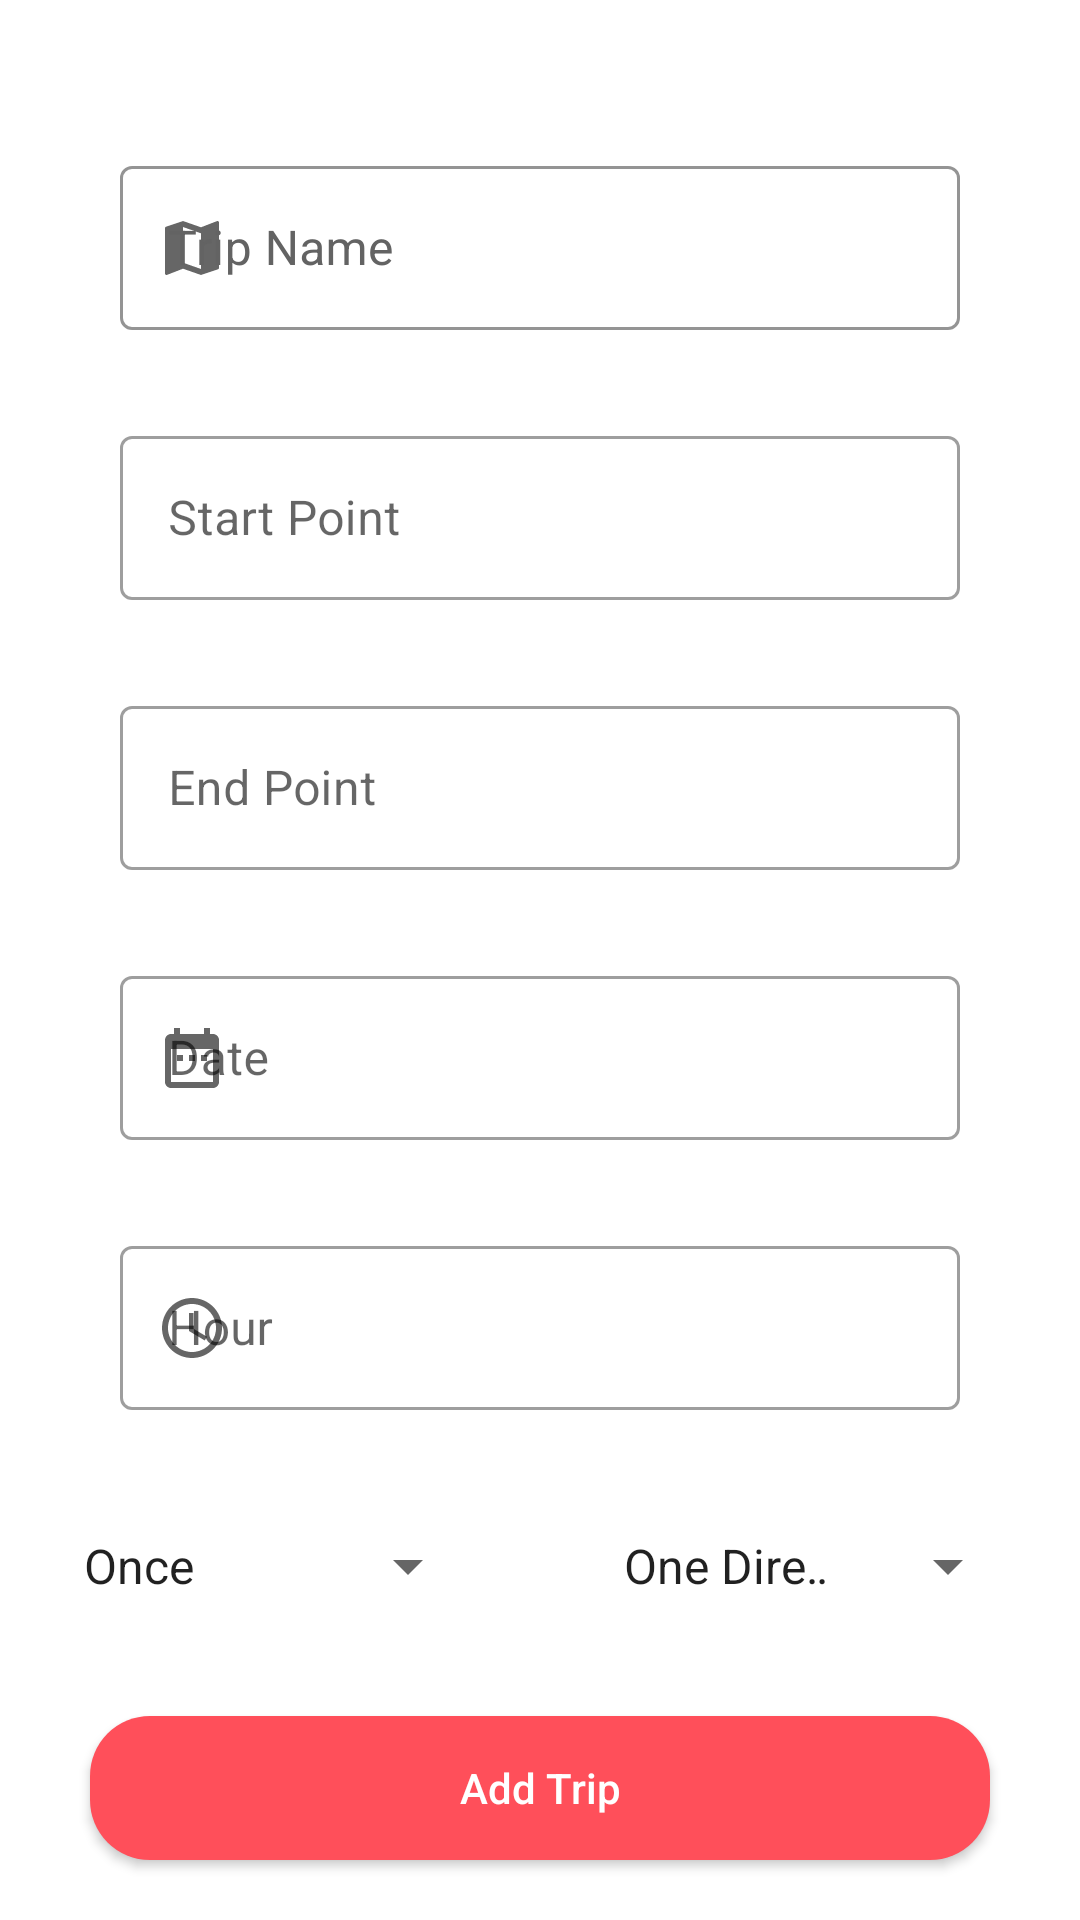

The Android layout XML behind this screen, and the referenced resources:
<!-- AndroidManifest.xml: application theme Theme.GoTrip -->
<!-- res/layout/activity_add_trip.xml -->
<?xml version="1.0" encoding="utf-8"?>
<RelativeLayout xmlns:android="http://schemas.android.com/apk/res/android"
    xmlns:app="http://schemas.android.com/apk/res-auto"
    xmlns:tools="http://schemas.android.com/tools"
    android:layout_width="match_parent"
    android:layout_height="match_parent"
    tools:context=".AddTripActivity">

    <com.google.android.material.textfield.TextInputLayout
        android:id="@+id/textLayout_trip_name"
        style="@style/LoginTextInputLayoutStyle"
        android:theme="@style/LoginTextInputLayoutStyle"
        android:textColorHint="@color/gray"
        app:boxStrokeColor="@color/gray"
        android:layout_width="match_parent"
        android:layout_height="60dp"
        android:layout_marginStart="40dp"
        android:layout_marginTop="50dp"
        android:layout_marginEnd="40dp"
        android:hint="@string/tripName"
        app:startIconDrawable="@drawable/ic_baseline_map">

        <com.google.android.material.textfield.TextInputEditText
            android:id="@+id/add_trip_name"
            android:layout_width="match_parent"
            android:layout_height="match_parent" />

    </com.google.android.material.textfield.TextInputLayout>

    <com.google.android.material.textfield.TextInputLayout
        android:id="@+id/textLayout_start"
        style="@style/Widget.MaterialComponents.TextInputLayout.OutlinedBox"
        android:layout_width="match_parent"
        android:layout_height="60dp"
        android:layout_below="@+id/textLayout_trip_name"
        android:layout_marginStart="40dp"
        android:layout_marginTop="30dp"
        android:layout_marginEnd="40dp"
        android:hint="@string/startPoint"
        app:startIconDrawable="@drawable/ic_baseline_location">

        <com.google.android.material.textfield.TextInputEditText
            android:id="@+id/add_trip_start"
            android:layout_width="match_parent"
            android:layout_height="match_parent"
            android:focusable="false"/>

    </com.google.android.material.textfield.TextInputLayout>

    <com.google.android.material.textfield.TextInputLayout
        android:id="@+id/textLayout_end"
        style="@style/Widget.MaterialComponents.TextInputLayout.OutlinedBox"
        android:layout_width="match_parent"
        android:layout_height="60dp"
        android:layout_below="@id/textLayout_start"
        android:layout_marginStart="40dp"
        android:layout_marginTop="30dp"
        android:layout_marginEnd="40dp"
        android:hint="@string/endPoint"
        app:startIconDrawable="@drawable/ic_baseline_location">

        <com.google.android.material.textfield.TextInputEditText
            android:id="@+id/add_trip_end"
            android:layout_width="match_parent"
            android:layout_height="match_parent"
            android:focusable="false"/>

    </com.google.android.material.textfield.TextInputLayout>

    <com.google.android.material.textfield.TextInputLayout
        android:id="@+id/textLayout_date"
        style="@style/Widget.MaterialComponents.TextInputLayout.OutlinedBox"
        android:layout_width="match_parent"
        android:layout_height="60dp"
        android:layout_below="@id/textLayout_end"
        android:layout_marginStart="40dp"
        android:layout_marginTop="30dp"
        android:layout_marginEnd="40dp"
        android:hint="@string/date"
        app:startIconDrawable="@drawable/ic_baseline_date">

        <com.google.android.material.textfield.TextInputEditText
            android:id="@+id/add_trip_date"
            android:layout_width="match_parent"
            android:layout_height="match_parent"
            android:focusable="false" />

    </com.google.android.material.textfield.TextInputLayout>



    <com.google.android.material.textfield.TextInputLayout
        android:id="@+id/textLayout_hour"
        style="@style/Widget.MaterialComponents.TextInputLayout.OutlinedBox"
        android:layout_width="match_parent"
        android:layout_height="60dp"
        android:layout_below="@id/textLayout_date"
        android:layout_marginStart="40dp"
        android:layout_marginTop="30dp"
        android:layout_marginEnd="40dp"
        android:hint="@string/hour"
        app:startIconDrawable="@drawable/ic_baseline_hour">

        <com.google.android.material.textfield.TextInputEditText
            android:id="@+id/add_trip_hour"
            android:layout_width="match_parent"
            android:layout_height="match_parent"
            android:focusable="false" />

    </com.google.android.material.textfield.TextInputLayout>

    <LinearLayout
        android:layout_width="match_parent"
        android:layout_height="wrap_content"
        android:layout_below="@id/textLayout_hour"
        android:layout_marginTop="20dp"
        android:orientation="horizontal"
        android:weightSum="2">

        <Spinner
            android:id="@+id/spinner_repeat"
            android:layout_width="match_parent"
            android:layout_height="wrap_content"
            android:layout_margin="20dp"
            android:layout_weight="1"
            android:entries="@array/repeatSpinnerItems"/>

        <Spinner
            android:id="@+id/spinner_direction"
            android:layout_width="match_parent"
            android:layout_height="wrap_content"
            android:layout_margin="20dp"
            android:layout_weight="1"
            android:entries="@array/directionSpinnerItems"/>
    </LinearLayout>

    <Button
        android:id="@+id/button_add"
        android:layout_width="300dp"
        android:layout_height="wrap_content"
        android:layout_alignParentBottom="true"
        android:layout_centerHorizontal="true"
        android:layout_marginBottom="20dp"
        android:text="@string/addTrip"
        android:background="@drawable/customer_button"
        android:textColor="@color/white"
        app:backgroundTint="@null"

        android:textAllCaps="false" />

</RelativeLayout>
<!-- resources referenced by this layout -->
<resources>
  <string-array name="directionSpinnerItems">
          <item>@string/oneDirection</item>
          <item>@string/round</item>
      </string-array>
  <string-array name="repeatSpinnerItems">
          <item>@string/once</item>
          <item>@string/daily</item>
          <item>@string/weekly</item>
          <item>@string/monthly</item>
      </string-array>
  <color name="gray">#636363</color>
  <color name="white">#FFFFFFFF</color>
  <!-- drawable customer_button (drawable) -->
  <?xml version="1.0" encoding="utf-8"?>
  <shape xmlns:android="http://schemas.android.com/apk/res/android" android:shape="rectangle">
      <solid android:color="@color/color3"/>
      <corners android:radius="20dp"/>
  </shape>
  <!-- drawable ic_baseline_date (drawable) -->
  <vector xmlns:android="http://schemas.android.com/apk/res/android"
      android:width="24dp"
      android:height="24dp"
      android:viewportWidth="24"
      android:viewportHeight="24"
      android:tint="?attr/colorControlNormal">
    <path
        android:fillColor="@color/gray"
        android:pathData="M9,11L7,11v2h2v-2zM13,11h-2v2h2v-2zM17,11h-2v2h2v-2zM19,4h-1L18,2h-2v2L8,4L8,2L6,2v2L5,4c-1.11,0 -1.99,0.9 -1.99,2L3,20c0,1.1 0.89,2 2,2h14c1.1,0 2,-0.9 2,-2L21,6c0,-1.1 -0.9,-2 -2,-2zM19,20L5,20L5,9h14v11z"/>
  </vector>
  <!-- drawable ic_baseline_hour (drawable) -->
  <vector xmlns:android="http://schemas.android.com/apk/res/android"
      android:width="24dp"
      android:height="24dp"
      android:viewportWidth="24"
      android:viewportHeight="24"
      android:tint="?attr/colorControlNormal">
    <path
        android:fillColor="@color/gray"
        android:pathData="M11.99,2C6.47,2 2,6.48 2,12s4.47,10 9.99,10C17.52,22 22,17.52 22,12S17.52,2 11.99,2zM12,20c-4.42,0 -8,-3.58 -8,-8s3.58,-8 8,-8 8,3.58 8,8 -3.58,8 -8,8z"/>
    <path
        android:fillColor="@color/gray"
        android:pathData="M12.5,7H11v6l5.25,3.15 0.75,-1.23 -4.5,-2.67z"/>
  </vector>
  <!-- drawable ic_baseline_map (drawable) -->
  <vector xmlns:android="http://schemas.android.com/apk/res/android"
      android:width="24dp"
      android:height="24dp"
      android:viewportWidth="24"
      android:viewportHeight="24"
      android:tint="?attr/colorControlNormal">
    <path
        android:fillColor="@color/gray"
        android:pathData="M20.5,3l-0.16,0.03L15,5.1 9,3 3.36,4.9c-0.21,0.07 -0.36,0.25 -0.36,0.48V20.5c0,0.28 0.22,0.5 0.5,0.5l0.16,-0.03L9,18.9l6,2.1 5.64,-1.9c0.21,-0.07 0.36,-0.25 0.36,-0.48V3.5c0,-0.28 -0.22,-0.5 -0.5,-0.5zM15,19l-6,-2.11V5l6,2.11V19z"/>
  </vector>
  <string name="addTrip">Add Trip</string>
  <string name="date">Date</string>
  <string name="endPoint">End Point</string>
  <string name="hour">Hour</string>
  <string name="startPoint">Start Point</string>
  <string name="tripName">Trip Name</string>
  <style name="LoginTextInputLayoutStyle" parent="Widget.MaterialComponents.TextInputLayout.OutlinedBox.Dense">
          <item name="colorAccent">@color/black</item>
      </style>
  <style name="Theme.GoTrip" parent="Theme.MaterialComponents.DayNight.NoActionBar">
          
          <item name="android:colorPrimary">@color/color3</item>
          <item name="colorPrimaryVariant">@color/color3</item>
          <item name="colorOnPrimary">@color/white</item>
          
          <item name="colorSecondary">@color/color3</item>
          <item name="colorSecondaryVariant">@color/teal_700</item>
          <item name="colorOnSecondary">@color/black</item>
  
          
          <item name="android:statusBarColor" tools:targetApi="l">?attr/colorPrimaryVariant</item>
          
      </style>
  <string name="oneDirection">One Direction</string>
  <string name="round">Round</string>
  <string name="once">Once</string>
  <string name="daily">Daily</string>
  <string name="weekly">Weekly</string>
  <string name="monthly">Monthly</string>
  <color name="color3">#FF4F5A</color>
  <color name="black">#FF000000</color>
  <color name="teal_700">#FF018786</color>
</resources>
